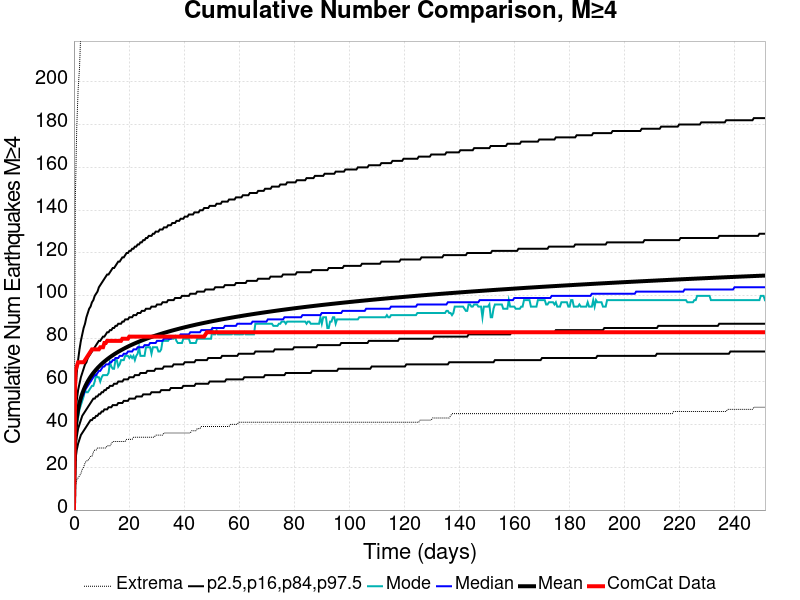

The table this chart was drawn from, first rows:
Time (days), ComCat Data, Simulation Mean, Simulation Median, Simulation Mode, Simulation Minimum, Simulation Maximum, 2.5 %-ile, 16 %-ile, 84 %-ile, 97.5 %-ile
0.0, 0.0, 0.0, 0.0, 0.0, 0.0, 0.0, 0.0, 0.0, 0.0, 0.0
0.5032, 65.0, 36.09, 35.0, 35.0, 11.0, 145.0, 23.0, 29.0, 43.0, 54.0
1.006, 67.0, 42.82, 42.0, 40.0, 14.0, 178.0, 28.0, 34.0, 51.0, 64.0
1.509, 69.0, 46.95, 46.0, 43.0, 15.0, 196.0, 31.0, 38.0, 56.0, 70.0
2.013, 69.0, 49.97, 49.0, 47.0, 16.0, 206.0, 33.0, 40.0, 59.0, 75.0
2.516, 69.0, 52.37, 51.0, 49.0, 17.0, 224.0, 35.0, 42.0, 62.0, 79.0
3.019, 69.0, 54.36, 53.0, 51.0, 19.0, 237.0, 36.0, 44.0, 64.0, 82.0
3.522, 69.0, 56.07, 54.0, 53.0, 20.0, 243.0, 37.0, 45.0, 66.0, 85.0
4.025, 70.0, 57.57, 56.0, 56.0, 22.0, 254.0, 38.0, 46.0, 68.0, 87.0
4.528, 71.0, 58.91, 57.0, 55.0, 23.0, 284.0, 39.0, 47.0, 69.0, 90.0
5.032, 72.0, 60.11, 58.0, 55.0, 23.0, 295.0, 40.0, 48.0, 71.0, 92.0
5.535, 73.0, 61.2, 59.0, 56.0, 24.0, 304.0, 41.0, 49.0, 72.0, 94.0
6.038, 74.0, 62.21, 60.0, 57.0, 25.0, 307.0, 42.0, 50.0, 73.0, 95.0
6.541, 75.0, 63.13, 61.0, 58.0, 25.0, 317.0, 42.0, 51.0, 74.0, 97.0
7.044, 75.0, 64, 62.0, 58.0, 27.0, 327.0, 43.0, 52.0, 75.0, 98.0
7.547, 75.0, 64.81, 63.0, 60.0, 28.0, 332.0, 43.0, 52.0, 76.0, 100.0
8.05, 75.0, 65.57, 63.0, 63.0, 28.0, 338.0, 44.0, 53.0, 77.0, 101.0
8.554, 75.0, 66.29, 64.0, 62.0, 29.0, 340.0, 44.0, 53.0, 78.0, 102.0
9.057, 75.0, 66.97, 65.0, 62.0, 29.0, 345.0, 45.0, 54.0, 79.0, 104.0
9.56, 76.0, 67.61, 65.0, 60.0, 29.0, 348.0, 45.0, 54.0, 79.0, 105.0
10.06, 76.0, 68.22, 66.0, 62.0, 29.0, 351.0, 46.0, 55.0, 80.0, 106.0
10.57, 76.0, 68.8, 67.0, 63.0, 29.0, 352.0, 46.0, 55.0, 81.0, 107.0
11.07, 78.0, 69.35, 67.0, 63.0, 29.0, 357.0, 47.0, 56.0, 81.0, 108.0
11.57, 78.0, 69.89, 68.0, 63.0, 29.0, 359.0, 47.0, 56.0, 82.0, 109.0
12.08, 79.0, 70.4, 68.0, 63.0, 30.0, 361.0, 47.0, 57.0, 83.0, 110.0
12.58, 79.0, 70.89, 68.0, 64.0, 30.0, 364.0, 48.0, 57.0, 83.0, 110.0
13.08, 79.0, 71.36, 69.0, 69.0, 30.0, 368.0, 48.0, 58.0, 84.0, 111.0
13.59, 79.0, 71.82, 69.0, 67.0, 31.0, 370.0, 48.0, 58.0, 84.0, 112.0
14.09, 79.0, 72.26, 70.0, 66.0, 32.0, 372.0, 49.0, 58.0, 85.0, 113.0
14.59, 79.0, 72.69, 70.0, 66.0, 32.0, 380.0, 49.0, 59.0, 85.0, 113.0
15.09, 79.0, 73.1, 71.0, 70.0, 32.0, 381.0, 49.0, 59.0, 86.0, 114.0
15.6, 79.0, 73.5, 71.0, 70.0, 32.0, 384.0, 49.0, 59.0, 86.0, 115.0
16.1, 79.0, 73.89, 71.0, 67.0, 32.0, 386.0, 50.0, 60.0, 87.0, 116.0
16.6, 79.0, 74.27, 72.0, 68.0, 32.0, 388.0, 50.0, 60.0, 87.0, 116.0
17.11, 79.0, 74.63, 72.0, 70.0, 32.0, 392.0, 50.0, 60.0, 87.0, 117.0
17.61, 80.0, 74.98, 72.0, 70.0, 32.0, 397.0, 50.0, 60.0, 88.0, 118.0
18.11, 80.0, 75.33, 73.0, 70.0, 32.0, 399.0, 51.0, 61.0, 88.0, 118.0
18.62, 80.0, 75.67, 73.0, 72.0, 32.0, 401.0, 51.0, 61.0, 89.0, 119.0
19.12, 80.0, 76, 73.0, 72.0, 33.0, 402.0, 51.0, 61.0, 89.0, 120.0
19.62, 80.0, 76.33, 74.0, 72.0, 33.0, 407.0, 51.0, 61.0, 89.0, 120.0
20.13, 81.0, 76.64, 74.0, 71.0, 33.0, 409.0, 52.0, 62.0, 90.0, 121.0
20.63, 81.0, 76.95, 74.0, 72.0, 33.0, 409.0, 52.0, 62.0, 90.0, 121.0
21.13, 81.0, 77.24, 74.0, 71.0, 33.0, 410.0, 52.0, 62.0, 90.0, 122.0
21.64, 81.0, 77.54, 75.0, 72.0, 34.0, 410.0, 52.0, 62.0, 91.0, 122.0
22.14, 81.0, 77.82, 75.0, 70.0, 34.0, 410.0, 52.0, 63.0, 91.0, 123.0
22.64, 81.0, 78.1, 75.0, 72.0, 34.0, 411.0, 53.0, 63.0, 91.0, 123.0
23.14, 81.0, 78.37, 76.0, 73.0, 34.0, 412.0, 53.0, 63.0, 92.0, 124.0
23.65, 81.0, 78.64, 76.0, 76.0, 34.0, 413.0, 53.0, 63.0, 92.0, 124.0
24.15, 81.0, 78.9, 76.0, 72.0, 34.0, 413.0, 53.0, 64.0, 92.0, 125.0
24.65, 81.0, 79.15, 76.0, 72.0, 34.0, 414.0, 53.0, 64.0, 93.0, 125.0
25.16, 81.0, 79.41, 76.0, 72.0, 34.0, 414.0, 54.0, 64.0, 93.0, 126.0
25.66, 81.0, 79.65, 77.0, 72.0, 34.0, 414.0, 54.0, 64.0, 93.0, 126.0
26.16, 81.0, 79.89, 77.0, 76.0, 34.0, 415.0, 54.0, 64.0, 94.0, 127.0
26.67, 81.0, 80.13, 77.0, 76.0, 34.0, 416.0, 54.0, 65.0, 94.0, 127.0
27.17, 81.0, 80.37, 77.0, 76.0, 34.0, 417.0, 54.0, 65.0, 94.0, 128.0
27.67, 81.0, 80.6, 78.0, 76.0, 34.0, 417.0, 54.0, 65.0, 94.0, 128.0
28.18, 81.0, 80.82, 78.0, 73.0, 34.0, 417.0, 55.0, 65.0, 95.0, 128.0
28.68, 81.0, 81.04, 78.0, 76.0, 34.0, 421.0, 55.0, 65.0, 95.0, 129.0
29.18, 81.0, 81.26, 78.0, 76.0, 34.0, 422.0, 55.0, 65.0, 95.0, 129.0
29.69, 81.0, 81.47, 78.0, 76.0, 35.0, 422.0, 55.0, 66.0, 95.0, 130.0
... 440 more rows
